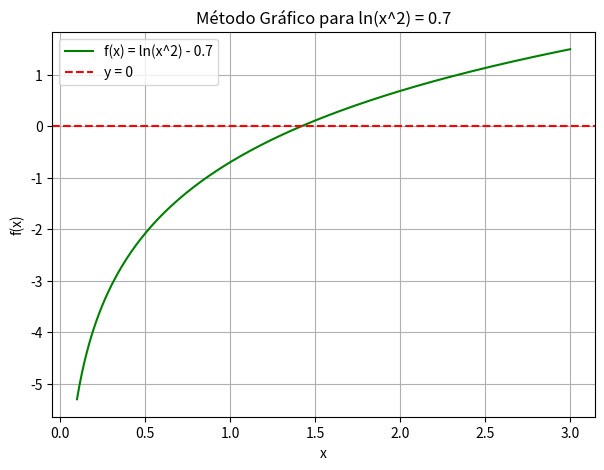

Write the Python code that produced this figure.
"""
UNIVERSIDAD DE EL SALVADOR 
FACULTAD DE INGENIERIA Y ARQUITECTURA

Analisis Numérico
Laboratorio 3 - Asignacion 8

Alumnos:
Oscar Manuel Velasquez Villanueva vv24002
Diego Josué Mendoza Prudencio MP24048
Marcelo Xavier Molina Gómez MG24048
Fernando José Padilla Cruz PC24039
Mauricio Antonio Muñoz Contreras MC24021 
"""

import numpy as np
import matplotlib.pyplot as plt

# Generar valores para x (evitamos el 0 porque ln(0) no está definido)
x = np.linspace(0.1, 3.0, 200)

# Calcular f(x) = ln(x^2) - 0.7
y = np.log(x**2) - 0.7

# Graficar
plt.figure(figsize=(7, 5))
plt.plot(x, y, label='f(x) = ln(x^2) - 0.7', color='green')
plt.axhline(0, color='red', linestyle='--', label='y = 0')
plt.title("Método Gráfico para ln(x^2) = 0.7")
plt.xlabel("x")
plt.ylabel("f(x)")
plt.grid(True)
plt.legend()
plt.show()
